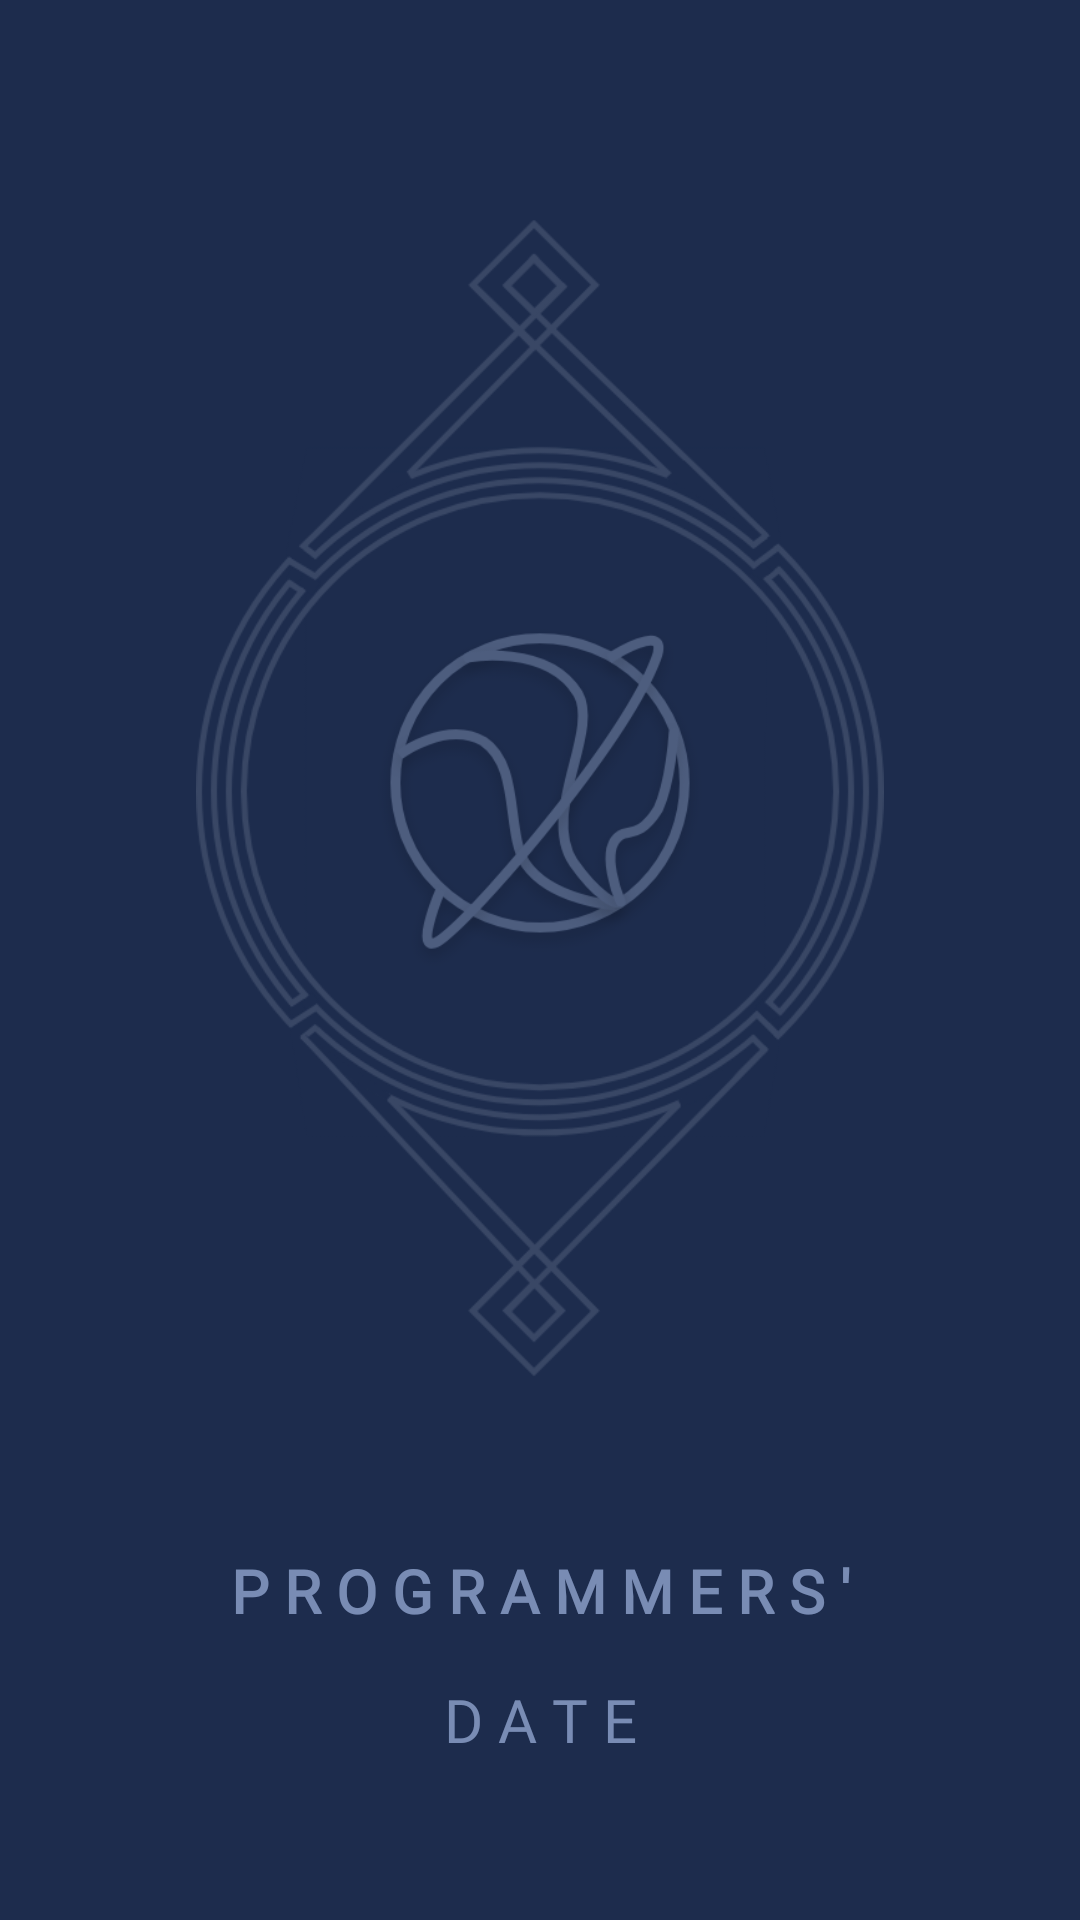

Write the Android layout XML for this screen, with the resource values it uses.
<!-- AndroidManifest.xml: application theme AppTheme -->
<!-- res/layout/activity_splash.xml -->
<?xml version="1.0" encoding="utf-8"?>
<androidx.constraintlayout.widget.ConstraintLayout xmlns:android="http://schemas.android.com/apk/res/android"
    xmlns:app="http://schemas.android.com/apk/res-auto"
    xmlns:tools="http://schemas.android.com/tools"
    android:id="@+id/splash_parent"
    android:layout_width="match_parent"
    android:layout_height="match_parent"
    android:animateLayoutChanges="true"
    android:background="#1D2C4D"
    android:padding="16dp"
    tools:context=".splash.SplashActivity">

    <ImageView
        android:id="@+id/app_logo_background"
        android:layout_width="0dp"
        android:layout_height="0dp"
        android:src="@drawable/app_logo_background"
        app:layout_constraintBottom_toTopOf="@+id/linearLayout"
        app:layout_constraintEnd_toEndOf="parent"
        app:layout_constraintHeight_percent="0.7"
        app:layout_constraintHorizontal_bias="0.5"
        app:layout_constraintStart_toStartOf="parent"
        app:layout_constraintTop_toTopOf="parent"
        app:layout_constraintWidth_percent="0.7" />

    <ImageView
        android:id="@+id/app_logo"
        android:layout_width="0dp"
        android:layout_height="0dp"
        android:alpha="1"
        android:src="@drawable/app_logo"
        app:layout_constraintBottom_toBottomOf="@+id/app_logo_background"
        app:layout_constraintEnd_toEndOf="@+id/app_logo_background"
        app:layout_constraintStart_toStartOf="@+id/app_logo_background"
        app:layout_constraintTop_toTopOf="@+id/app_logo_background"
        app:layout_constraintWidth_percent="0.35" />

    <LinearLayout
        android:id="@+id/linearLayout"
        android:layout_width="wrap_content"
        android:layout_height="wrap_content"
        android:gravity="center"
        android:orientation="vertical"
        app:layout_constraintBottom_toTopOf="@+id/splash_roll"
        app:layout_constraintEnd_toEndOf="parent"
        app:layout_constraintHorizontal_bias="0.5"
        app:layout_constraintStart_toStartOf="parent"
        app:layout_constraintTop_toBottomOf="@+id/app_logo_background">

        <TextView
            android:id="@+id/programmers_text"
            android:layout_width="wrap_content"
            android:layout_height="wrap_content"
            android:fontFamily="@font/poiretone"
            android:text="P R O G R A M M E R S '"
            android:textColor="#99B7CDFA"
            android:textSize="20sp"
            android:textStyle="bold" />

        <TextView
            android:id="@+id/date_text"
            android:layout_width="wrap_content"
            android:layout_height="wrap_content"
            android:layout_marginTop="16dp"
            android:fontFamily="@font/poiretone"
            android:text="D A T E"
            android:textColor="#99B7CDFA"
            android:textSize="20sp" />

    </LinearLayout>


    <com.google.android.material.textfield.TextInputEditText
        android:id="@+id/splash_roll"
        android:layout_width="250dp"
        android:layout_height="50dp"
        android:background="@drawable/splash_roll_background"
        android:clickable="true"
        android:focusable="true"
        android:hint="Roll Number"
        android:inputType="number"
        android:maxLength="7"
        android:paddingStart="16dp"
        android:textColor="#BBB7CDFA"
        android:layout_marginBottom="12dp"
        android:layout_marginTop="12dp"
        android:textColorHint="#99B7CDFA"
        android:visibility="gone"
        app:hintAnimationEnabled="true"
        app:hintEnabled="true"
        app:layout_constraintBottom_toTopOf="@+id/splash_next"
        app:layout_constraintEnd_toEndOf="parent"
        app:layout_constraintHorizontal_bias="0.5"
        app:layout_constraintStart_toStartOf="parent"
        app:layout_constraintTop_toBottomOf="@+id/linearLayout"
        app:layout_constraintWidth_percent="0.7" />

    <com.google.android.material.floatingactionbutton.FloatingActionButton
        android:id="@+id/splash_next"
        android:layout_width="wrap_content"
        android:layout_height="wrap_content"
        android:clickable="true"
        android:focusable="true"
        android:src="@drawable/splash_next"
        android:visibility="gone"
        app:backgroundTint="#99ADD8"
        app:fabCustomSize="50dp"
        android:layout_marginBottom="12dp"
        app:layout_constraintBottom_toBottomOf="parent"
        app:layout_constraintEnd_toEndOf="parent"
        app:layout_constraintHorizontal_bias="0.5"
        app:layout_constraintStart_toStartOf="parent"
        app:layout_constraintTop_toBottomOf="@+id/splash_roll" />

</androidx.constraintlayout.widget.ConstraintLayout>
<!-- resources referenced by this layout -->
<resources>
  <!-- drawable app_logo: png bitmap (drawable, 46289 bytes) -->
  <!-- drawable app_logo_background: png bitmap (drawable, 85340 bytes) -->
  <!-- drawable splash_next: png bitmap (drawable, 1007 bytes) -->
  <!-- drawable splash_roll_background: png bitmap (drawable, 2746 bytes) -->
  <style name="AppTheme" parent="Theme.MaterialComponents.Light.NoActionBar">
          
          <item name="colorPrimary">@color/colorPrimary</item>
          <item name="colorPrimaryDark">@color/colorPrimaryDark</item>
          <item name="colorAccent">@color/colorAccent</item>
          <item name="android:windowContentTransitions">true</item>
      </style>
  <color name="colorPrimary">#008577</color>
  <color name="colorPrimaryDark">#1d2c4d</color>
  <color name="colorAccent">#B7CDFA</color>
</resources>
